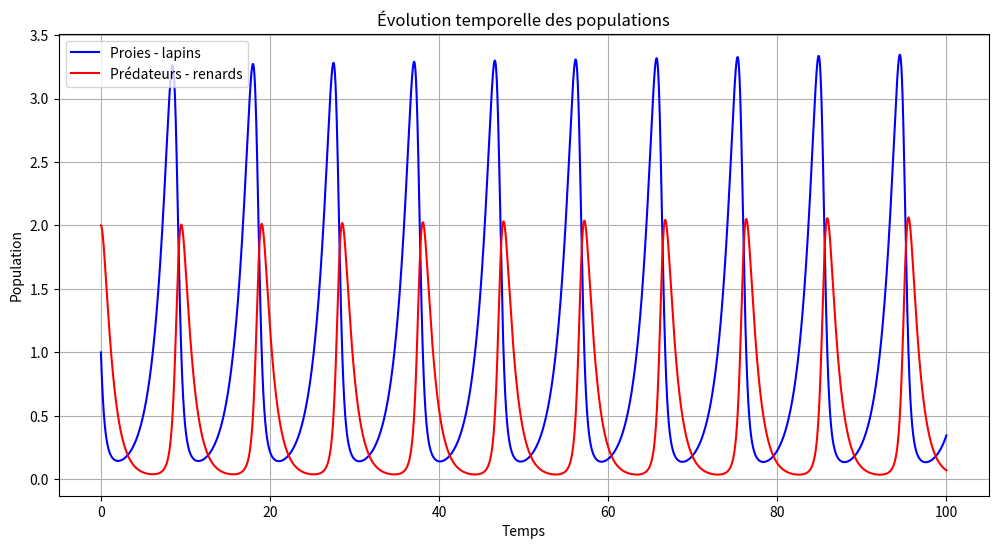

Write the Python code that produced this figure.
import numpy as np
import matplotlib.pyplot as plt

# Paramètres du modèle
alpha = 2/3
beta = 4/3
delta = 1
gamma = 1
step = 0.001
simulation_time = 100

# Conditions initiales
time = [0]
lapin = [1]
renard = [2]

# Nombre d'itérations nécessaires
n_iterations = int(simulation_time / step)

# Algorithme d'Euler
for _ in range(n_iterations):
    new_value_time = time[-1] + step

    # Équations du modèle de Lotka-Volterra
    dlapin_dt = alpha * lapin[-1] - beta * lapin[-1] * renard[-1]
    drenard_dt = delta * lapin[-1] * renard[-1] - gamma * renard[-1]

    # Mise à jour des populations avec la méthode d'Euler
    new_value_lapin = lapin[-1] + step * dlapin_dt
    new_value_renard = renard[-1] + step * drenard_dt

    # Ajout des nouvelles valeurs aux listes
    time.append(new_value_time)
    lapin.append(max(0, new_value_lapin))
    renard.append(max(0, new_value_renard))

# Conversion en tableaux numpy pour l'efficacité
time = np.array(time)
lapin = np.array(lapin)
renard = np.array(renard)

# Affichage des résultats
plt.figure(figsize=(12, 6))
plt.plot(time, lapin, label='Proies - lapins', color='blue')
plt.plot(time, renard, label='Prédateurs - renards', color='red')
plt.xlabel('Temps')
plt.ylabel('Population')
plt.title('Évolution temporelle des populations')
plt.legend()
plt.grid(True)

plt.show()
